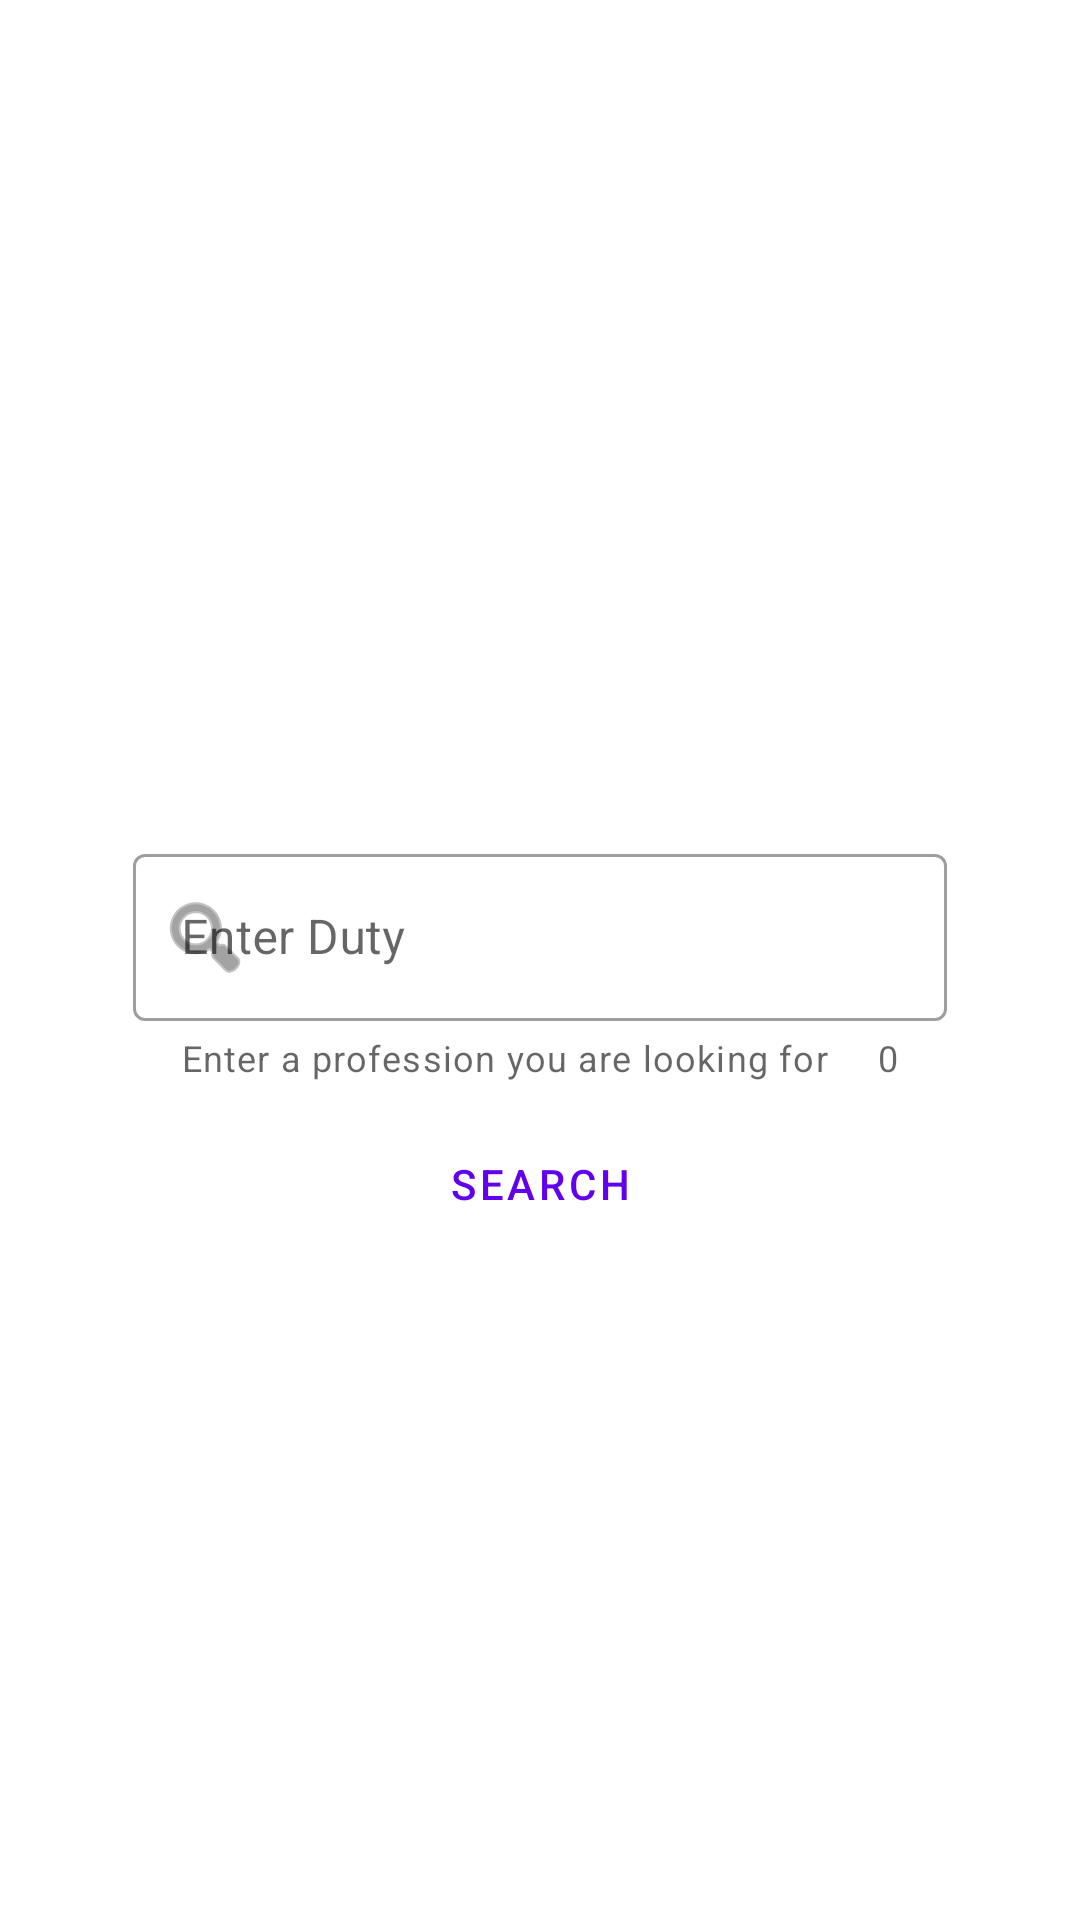

Android layout source for this screen:
<!-- AndroidManifest.xml: application theme Theme.JobSeeker -->
<!-- res/layout/fragment_search.xml -->
<?xml version="1.0" encoding="utf-8"?>
<androidx.constraintlayout.widget.ConstraintLayout xmlns:android="http://schemas.android.com/apk/res/android"
    xmlns:app="http://schemas.android.com/apk/res-auto"
    xmlns:tools="http://schemas.android.com/tools"
    android:layout_width="match_parent"
    android:layout_height="match_parent"
    tools:context=".ui.SearchFragment">

    <Button
        android:id="@+id/search_btn"
        style="?attr/materialButtonOutlinedStyle"
        android:layout_width="wrap_content"
        android:layout_height="wrap_content"
        android:layout_margin="10dp"
        android:text="@string/search_txt_btn"
        app:layout_constraintEnd_toEndOf="parent"
        app:layout_constraintStart_toStartOf="parent"
        app:layout_constraintTop_toBottomOf="@id/searcher" />

    <com.google.android.material.navigation.NavigationView
        android:id="@+id/navigation_view"
        android:layout_width="0dp"
        android:layout_height="match_parent"
        android:layout_gravity="end"
        android:layout_marginTop="50dp"
        android:alpha="0"
        app:layout_constraintBottom_toBottomOf="parent"
        app:layout_constraintEnd_toEndOf="parent"
        app:layout_constraintTop_toTopOf="parent"
        app:menu="@menu/filter_menu" />

    <com.google.android.material.textfield.TextInputLayout
        android:id="@+id/searcher"
        style="@style/Widget.MaterialComponents.TextInputLayout.OutlinedBox"
        android:layout_width="wrap_content"
        android:layout_height="wrap_content"
        android:layout_margin="10dp"
        android:hint="@string/looking_search_label"
        app:counterEnabled="true"
        app:helperText="@string/helper_text_searching"
        app:helperTextEnabled="true"
        app:hintEnabled="true"
        app:layout_constraintBottom_toBottomOf="parent"
        app:layout_constraintEnd_toEndOf="parent"
        app:layout_constraintStart_toStartOf="parent"
        app:layout_constraintTop_toTopOf="parent"
        app:startIconDrawable="@android:drawable/ic_menu_search">

        <com.google.android.material.textfield.TextInputEditText
            android:id="@+id/edit_text_search_field"
            android:layout_width="match_parent"
            android:layout_height="match_parent"
            android:inputType="text" />
    </com.google.android.material.textfield.TextInputLayout>


</androidx.constraintlayout.widget.ConstraintLayout>
<!-- resources referenced by this layout -->
<resources>
  <string name="helper_text_searching">Enter a profession you are looking for</string>
  <string name="looking_search_label">Enter Duty</string>
  <string name="search_txt_btn">SEARCH</string>
  <style name="Theme.JobSeeker" parent="Theme.MaterialComponents.DayNight.NoActionBar">
          
          <item name="colorPrimary">@color/purple_500</item>
          <item name="colorPrimaryVariant">@color/purple_700</item>
          <item name="colorOnPrimary">@color/white</item>
          
          <item name="colorSecondary">@color/teal_200</item>
          <item name="colorSecondaryVariant">@color/teal_700</item>
          <item name="colorOnSecondary">@color/black</item>
          
          <item name="android:statusBarColor" tools:targetApi="l">?attr/colorPrimaryVariant</item>
          
      </style>
  <!-- not gathered from this repository: default colours our renderer supplied (Android Studio template values) -->
  <color name="purple_500">#FF6200EE</color>
  <color name="purple_700">#FF3700B3</color>
  <color name="teal_200">#FF03DAC5</color>
  <color name="teal_700">#FF018786</color>
  <color name="black">#FF000000</color>
  <color name="white">#FFFFFFFF</color>
</resources>
